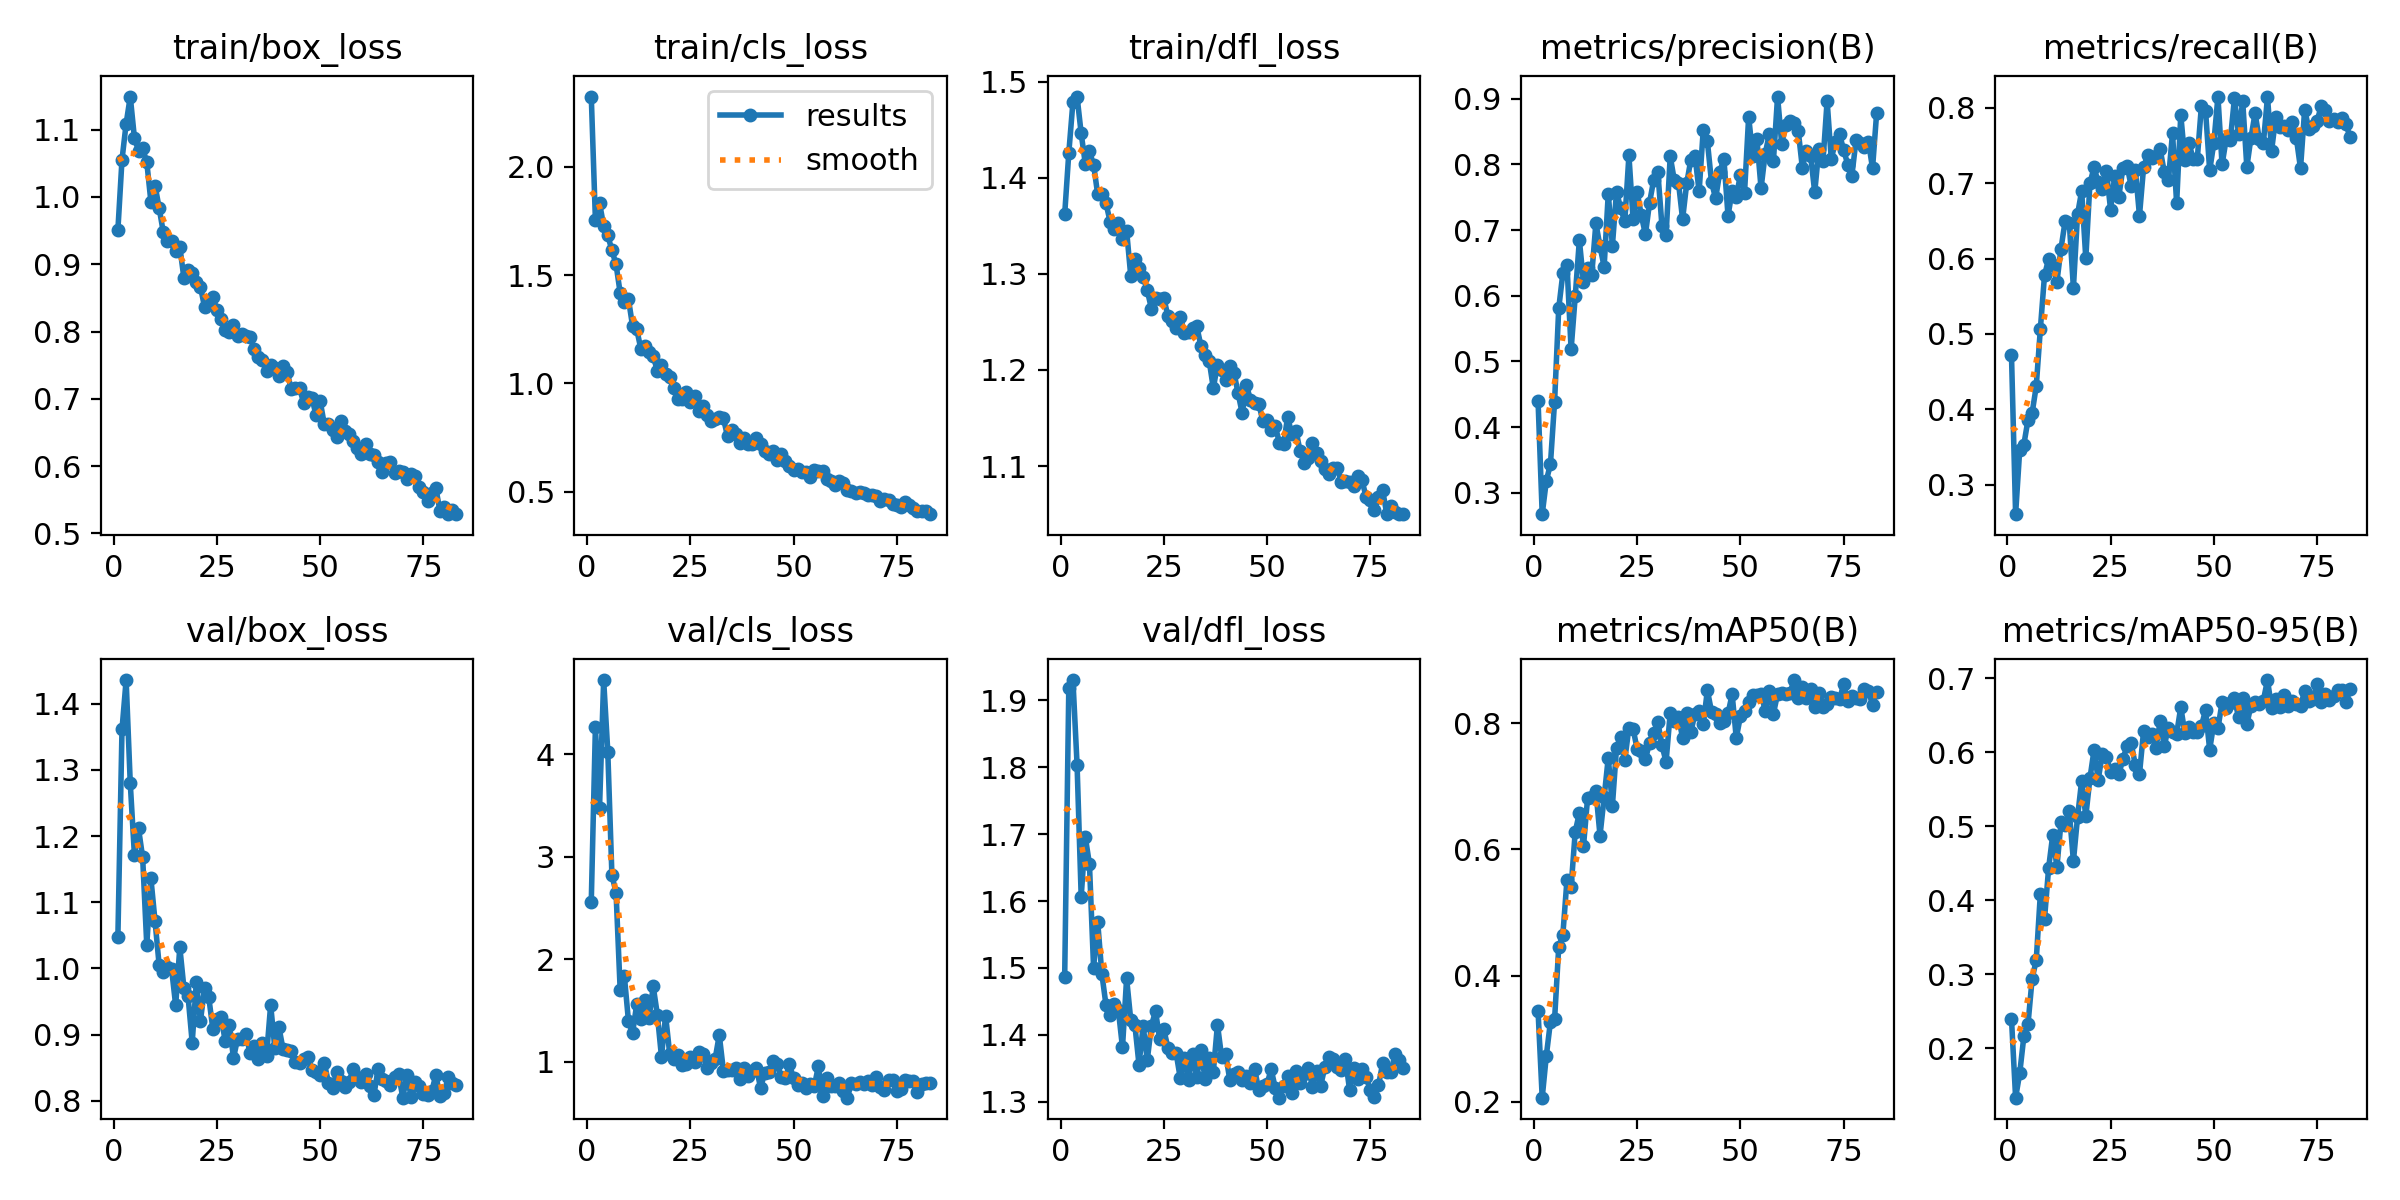

Source data for this figure (header and first rows):
epoch, time, train/box_loss, train/cls_loss, train/dfl_loss, metrics/precision(B), metrics/recall(B), metrics/mAP50(B), metrics/mAP50-95(B), val/box_loss, val/cls_loss, val/dfl_loss, lr/pg0, lr/pg1, lr/pg2
1, 20.98, 0.9507, 2.324, 1.362, 0.4394, 0.4723, 0.3436, 0.24, 1.047, 2.563, 1.486, 0.0002342, 0.0002342, 0.0002342
2, 36.89, 1.055, 1.756, 1.426, 0.2677, 0.2607, 0.2068, 0.1332, 1.361, 4.262, 1.919, 0.0004675, 0.0004675, 0.0004675
3, 52.34, 1.109, 1.833, 1.479, 0.3184, 0.3463, 0.2733, 0.1663, 1.436, 3.478, 1.93, 0.0006962, 0.0006962, 0.0006962
4, 67.65, 1.149, 1.727, 1.484, 0.3443, 0.3532, 0.3274, 0.2161, 1.28, 4.725, 1.804, 0.0006928, 0.0006928, 0.0006928
5, 83.47, 1.088, 1.683, 1.446, 0.439, 0.3859, 0.331, 0.2325, 1.172, 4.026, 1.607, 0.0006857, 0.0006857, 0.0006857
6, 99.17, 1.068, 1.614, 1.414, 0.5809, 0.395, 0.4451, 0.2938, 1.212, 2.819, 1.696, 0.0006787, 0.0006787, 0.0006787
7, 115, 1.072, 1.55, 1.427, 0.634, 0.4307, 0.4647, 0.3194, 1.168, 2.65, 1.655, 0.0006716, 0.0006716, 0.0006716
8, 130.8, 1.052, 1.418, 1.414, 0.6474, 0.5069, 0.552, 0.4092, 1.035, 1.698, 1.5, 0.0006645, 0.0006645, 0.0006645
9, 146.6, 0.9928, 1.374, 1.383, 0.5183, 0.5778, 0.5404, 0.3747, 1.136, 1.84, 1.569, 0.0006575, 0.0006575, 0.0006575
10, 162.3, 1.017, 1.39, 1.383, 0.5993, 0.5996, 0.6282, 0.444, 1.072, 1.398, 1.491, 0.0006504, 0.0006504, 0.0006504
11, 178.2, 0.9835, 1.265, 1.374, 0.6846, 0.5914, 0.6576, 0.4887, 1.005, 1.275, 1.445, 0.0006433, 0.0006433, 0.0006433
12, 194, 0.9475, 1.251, 1.354, 0.6204, 0.569, 0.6053, 0.4447, 0.9942, 1.56, 1.43, 0.0006362, 0.0006362, 0.0006362
13, 209.8, 0.9346, 1.16, 1.346, 0.6427, 0.6134, 0.6821, 0.5058, 1.002, 1.42, 1.446, 0.0006292, 0.0006292, 0.0006292
14, 225.5, 0.934, 1.172, 1.353, 0.6322, 0.6499, 0.6824, 0.5018, 0.9997, 1.597, 1.437, 0.0006221, 0.0006221, 0.0006221
15, 241.3, 0.9201, 1.148, 1.336, 0.7102, 0.6476, 0.693, 0.5204, 0.9442, 1.425, 1.381, 0.000615, 0.000615, 0.000615
16, 257, 0.9263, 1.127, 1.345, 0.675, 0.5611, 0.6219, 0.453, 1.032, 1.734, 1.484, 0.000608, 0.000608, 0.000608
17, 272.7, 0.8789, 1.058, 1.298, 0.6442, 0.6588, 0.6827, 0.5125, 0.9701, 1.459, 1.422, 0.0006009, 0.0006009, 0.0006009
18, 288, 0.8914, 1.087, 1.315, 0.7554, 0.6897, 0.7453, 0.5619, 0.9578, 1.047, 1.415, 0.0005938, 0.0005938, 0.0005938
19, 303.9, 0.8865, 1.046, 1.306, 0.6762, 0.6003, 0.6693, 0.5137, 0.8878, 1.449, 1.355, 0.0005868, 0.0005868, 0.0005868
20, 319.6, 0.8739, 1.031, 1.297, 0.7585, 0.7, 0.761, 0.5648, 0.9791, 1.073, 1.414, 0.0005797, 0.0005797, 0.0005797
21, 336, 0.8663, 0.9814, 1.283, 0.7332, 0.721, 0.7782, 0.6035, 0.9208, 1.028, 1.362, 0.0005726, 0.0005726, 0.0005726
22, 352.2, 0.8363, 0.9298, 1.264, 0.7133, 0.7014, 0.7418, 0.5633, 0.9708, 1.067, 1.413, 0.0005656, 0.0005656, 0.0005656
23, 367.8, 0.8461, 0.9304, 1.275, 0.8135, 0.6922, 0.7927, 0.5975, 0.957, 0.9649, 1.435, 0.0005585, 0.0005585, 0.0005585
24, 383.6, 0.8511, 0.9586, 1.274, 0.7172, 0.7159, 0.7911, 0.5944, 0.9085, 0.978, 1.394, 0.0005514, 0.0005514, 0.0005514
25, 399.3, 0.8321, 0.9165, 1.275, 0.7577, 0.6651, 0.7589, 0.5735, 0.924, 1.04, 1.408, 0.0005444, 0.0005444, 0.0005444
26, 413.9, 0.8184, 0.9435, 1.256, 0.7221, 0.7095, 0.7552, 0.5776, 0.9263, 1, 1.38, 0.0005373, 0.0005373, 0.0005373
27, 429.7, 0.8016, 0.8724, 1.251, 0.6935, 0.6823, 0.7427, 0.5709, 0.8901, 1.097, 1.373, 0.0005302, 0.0005302, 0.0005302
28, 444.9, 0.7992, 0.8983, 1.244, 0.7418, 0.7209, 0.7693, 0.591, 0.9148, 1.077, 1.372, 0.0005231, 0.0005231, 0.0005231
29, 459.9, 0.8102, 0.8564, 1.255, 0.7761, 0.7229, 0.7842, 0.6094, 0.8647, 0.9328, 1.335, 0.0005161, 0.0005161, 0.0005161
30, 475, 0.7932, 0.8272, 1.239, 0.7883, 0.696, 0.8022, 0.6124, 0.8939, 0.987, 1.366, 0.000509, 0.000509, 0.000509
31, 490.5, 0.7957, 0.8375, 1.239, 0.7064, 0.7181, 0.7647, 0.5826, 0.8932, 1.027, 1.332, 0.0005019, 0.0005019, 0.0005019
32, 506, 0.7927, 0.8438, 1.244, 0.6927, 0.657, 0.7388, 0.5708, 0.9013, 1.26, 1.371, 0.0004949, 0.0004949, 0.0004949
33, 521.9, 0.7923, 0.8404, 1.245, 0.8122, 0.7215, 0.8161, 0.6292, 0.8719, 0.911, 1.337, 0.0004878, 0.0004878, 0.0004878
34, 537.9, 0.7739, 0.7554, 1.225, 0.7753, 0.7371, 0.804, 0.6204, 0.8825, 0.9153, 1.377, 0.0004807, 0.0004807, 0.0004807
35, 553.7, 0.7623, 0.7858, 1.216, 0.7722, 0.7339, 0.8102, 0.6252, 0.8638, 0.9158, 1.334, 0.0004737, 0.0004737, 0.0004737
36, 569.4, 0.7577, 0.767, 1.209, 0.7165, 0.7366, 0.7767, 0.6064, 0.8875, 0.9342, 1.365, 0.0004666, 0.0004666, 0.0004666
37, 584.8, 0.7416, 0.7263, 1.181, 0.7712, 0.7454, 0.8158, 0.6419, 0.8679, 0.8329, 1.345, 0.0004595, 0.0004595, 0.0004595
38, 600.5, 0.7507, 0.7479, 1.205, 0.8071, 0.7149, 0.786, 0.609, 0.9449, 0.9339, 1.415, 0.0004525, 0.0004525, 0.0004525
39, 615.9, 0.7458, 0.7215, 1.2, 0.8129, 0.7043, 0.8152, 0.6334, 0.88, 0.8634, 1.367, 0.0004454, 0.0004454, 0.0004454
40, 631.4, 0.7338, 0.7221, 1.189, 0.7586, 0.7666, 0.8193, 0.6275, 0.9113, 0.9042, 1.371, 0.0004383, 0.0004383, 0.0004383
41, 647.2, 0.7481, 0.7489, 1.204, 0.8523, 0.6732, 0.798, 0.625, 0.8779, 0.9405, 1.332, 0.0004313, 0.0004313, 0.0004313
42, 662.4, 0.7398, 0.7195, 1.197, 0.835, 0.7909, 0.852, 0.6612, 0.8771, 0.7419, 1.341, 0.0004242, 0.0004242, 0.0004242
43, 677.7, 0.7139, 0.687, 1.176, 0.773, 0.7306, 0.8183, 0.626, 0.8746, 0.8898, 1.345, 0.0004171, 0.0004171, 0.0004171
44, 693.1, 0.7154, 0.6745, 1.155, 0.7481, 0.7529, 0.8137, 0.6345, 0.8587, 0.8989, 1.332, 0.0004101, 0.0004101, 0.0004101
45, 708.2, 0.7157, 0.6905, 1.185, 0.788, 0.7323, 0.801, 0.6281, 0.8577, 1.007, 1.339, 0.000403, 0.000403, 0.000403
46, 723.3, 0.6939, 0.6459, 1.169, 0.8086, 0.7323, 0.8031, 0.6273, 0.8633, 0.9805, 1.328, 0.0003959, 0.0003959, 0.0003959
47, 738.9, 0.7032, 0.675, 1.165, 0.7217, 0.803, 0.8153, 0.6359, 0.8656, 0.8463, 1.349, 0.0003888, 0.0003888, 0.0003888
48, 754.6, 0.7012, 0.644, 1.165, 0.7596, 0.7964, 0.8457, 0.6571, 0.8461, 0.8393, 1.317, 0.0003818, 0.0003818, 0.0003818
49, 770.3, 0.6756, 0.6193, 1.147, 0.7507, 0.717, 0.7764, 0.6037, 0.8432, 0.9719, 1.324, 0.0003747, 0.0003747, 0.0003747
50, 785.9, 0.6962, 0.6027, 1.148, 0.7839, 0.7532, 0.8109, 0.6395, 0.8394, 0.8362, 1.326, 0.0003676, 0.0003676, 0.0003676
51, 801.8, 0.662, 0.6051, 1.138, 0.757, 0.8151, 0.819, 0.6326, 0.8568, 0.7755, 1.349, 0.0003606, 0.0003606, 0.0003606
52, 817.9, 0.6621, 0.5923, 1.141, 0.8724, 0.725, 0.8334, 0.6678, 0.8274, 0.7903, 1.321, 0.0003535, 0.0003535, 0.0003535
53, 834.1, 0.653, 0.5901, 1.124, 0.812, 0.7585, 0.8448, 0.6607, 0.8199, 0.7402, 1.306, 0.0003464, 0.0003464, 0.0003464
54, 850.5, 0.6428, 0.5678, 1.123, 0.838, 0.7572, 0.8448, 0.6672, 0.8438, 0.7786, 1.324, 0.0003394, 0.0003394, 0.0003394
55, 866.8, 0.6677, 0.5998, 1.151, 0.7635, 0.813, 0.8466, 0.673, 0.8291, 0.7585, 1.339, 0.0003323, 0.0003323, 0.0003323
56, 883.1, 0.6518, 0.5976, 1.133, 0.8162, 0.7648, 0.82, 0.6473, 0.8209, 0.9531, 1.313, 0.0003252, 0.0003252, 0.0003252
57, 899.9, 0.6479, 0.5965, 1.137, 0.8456, 0.8088, 0.8516, 0.6737, 0.8289, 0.6686, 1.346, 0.0003182, 0.0003182, 0.0003182
58, 916.6, 0.6372, 0.5608, 1.116, 0.8054, 0.7214, 0.8152, 0.6382, 0.8487, 0.8395, 1.328, 0.0003111, 0.0003111, 0.0003111
59, 932.9, 0.6264, 0.5499, 1.104, 0.903, 0.7606, 0.8461, 0.6634, 0.836, 0.7613, 1.341, 0.000304, 0.000304, 0.000304
60, 948.8, 0.6181, 0.5298, 1.109, 0.831, 0.7928, 0.8473, 0.6681, 0.8284, 0.758, 1.351, 0.000297, 0.000297, 0.000297
... 23 more rows
